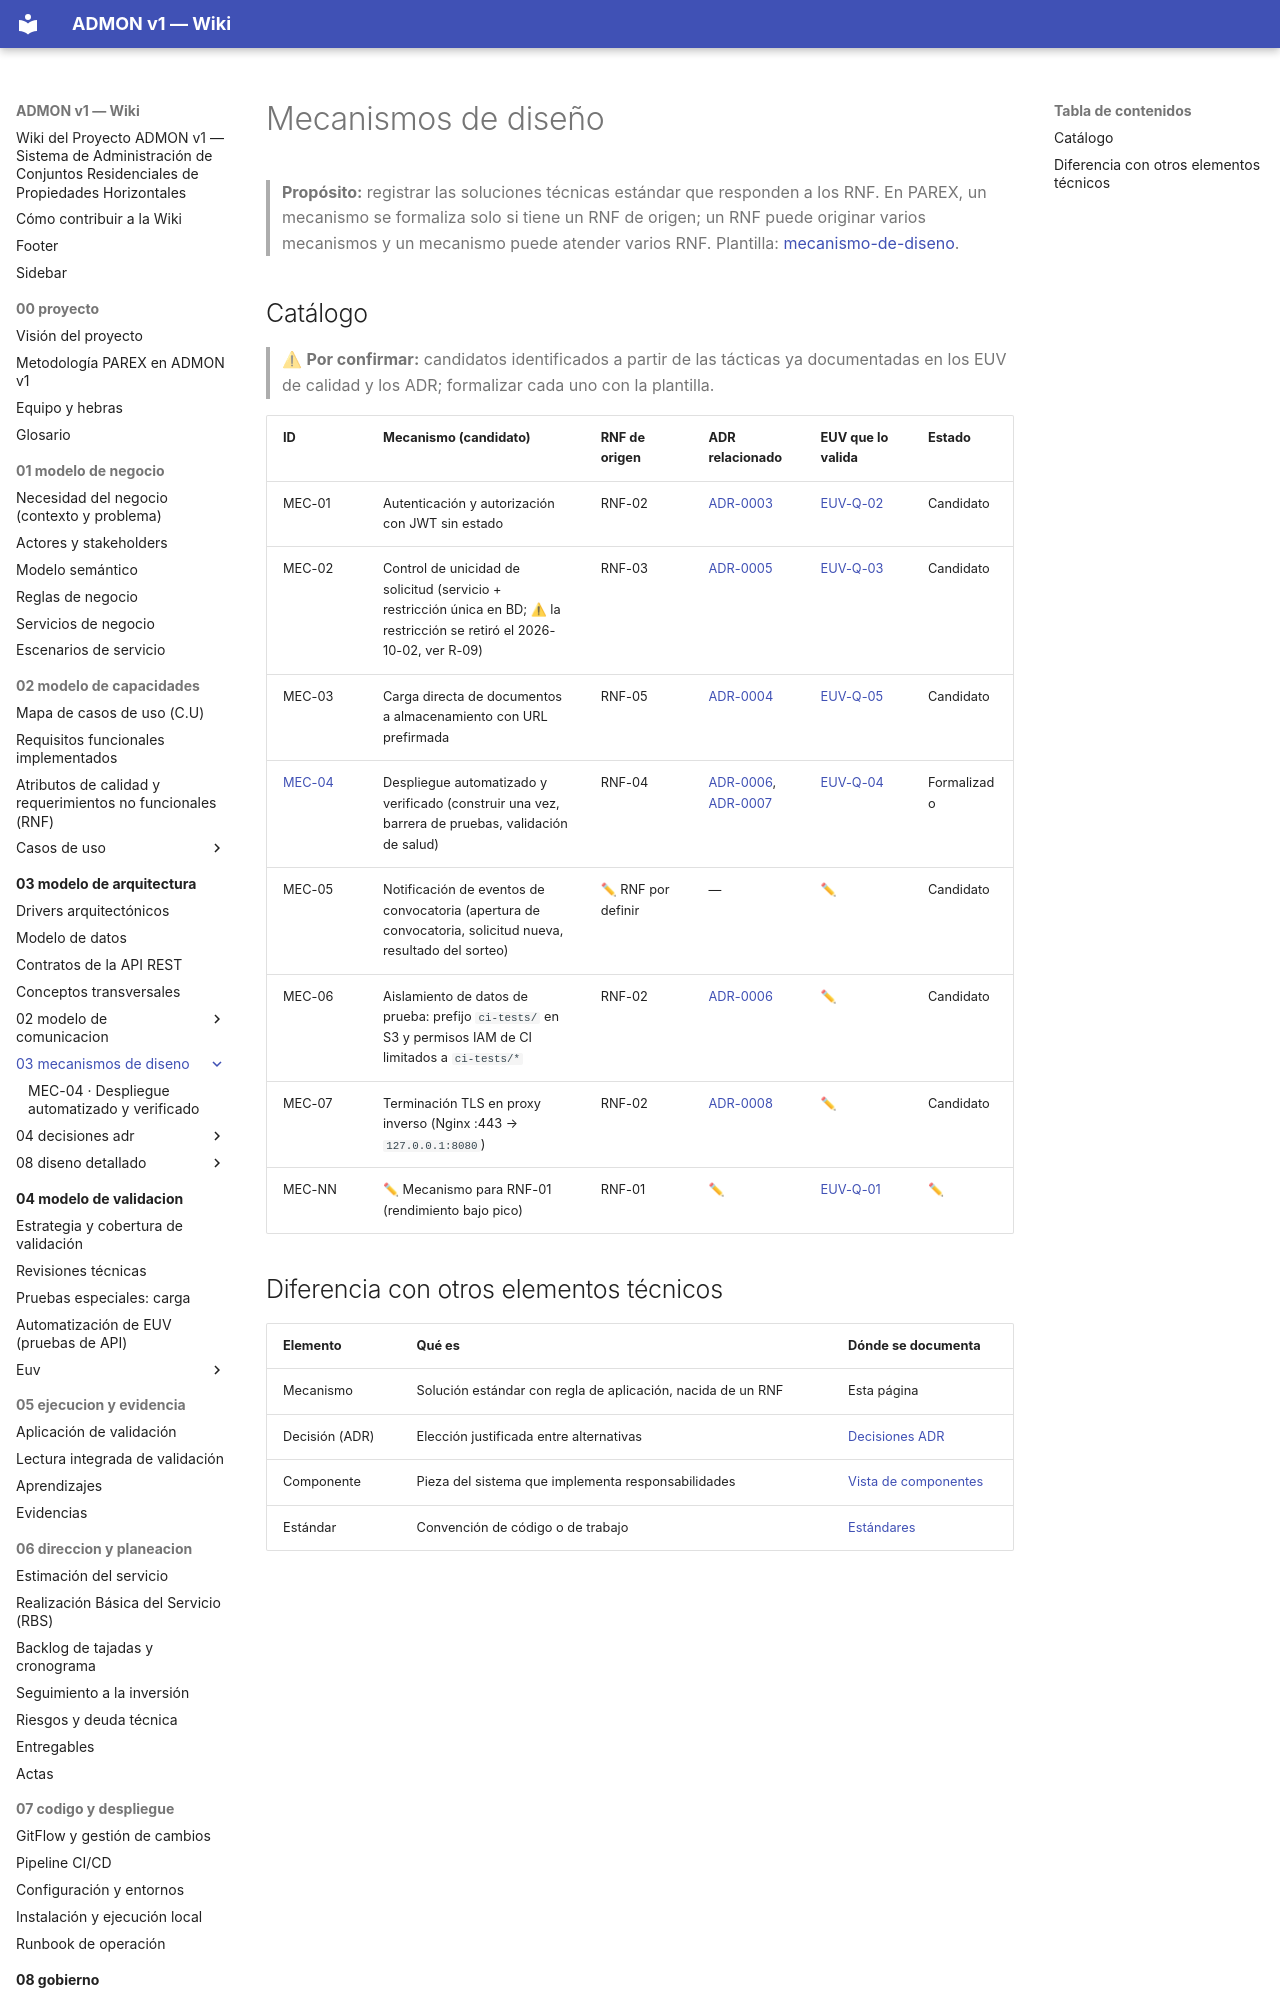

repository: OscarSneyder/admonv1-wiki · page: 03-modelo-de-arquitectura/03-mecanismos-de-diseno/index.html · generator: mkdocs

# Mecanismos de diseño

> **Propósito:** registrar las soluciones técnicas estándar que responden a los RNF. En PAREX, un mecanismo se formaliza solo si tiene un RNF de origen; un RNF puede originar varios mecanismos y un mecanismo puede atender varios RNF.
> Plantilla: [mecanismo-de-diseno](../../plantillas/mecanismo-de-diseno.md).
